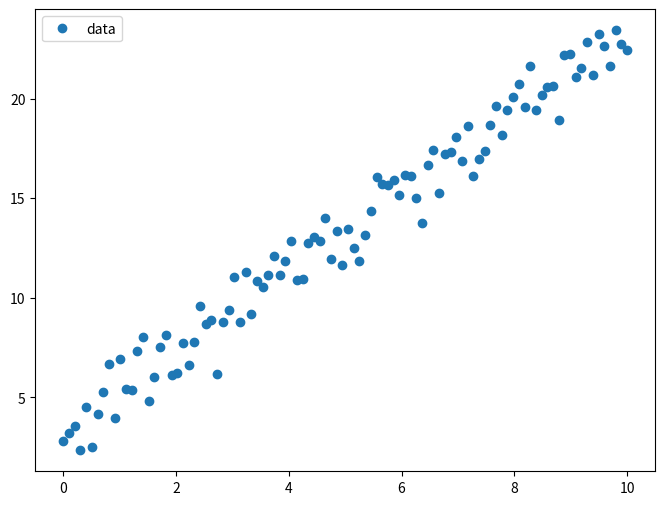
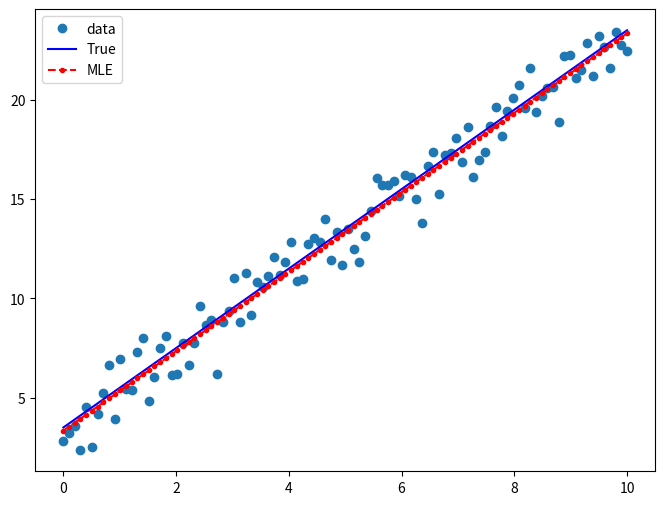

The script that saved these images, in order:
from typing import Tuple
import numpy as np
import matplotlib.pyplot as plt
import scipy
from scipy.optimize import minimize


np.random.seed(1337)


def get_data(nsamples: int = 100) -> Tuple[np.array, np.array]:
    x = np.linspace(0, 10, nsamples)
    y = 2 * x + 3.5
    return (x, y)


def add_noise(y: np.array) -> np.array:
    noise = np.random.normal(size=y.size)
    return y + noise


def mle_regression(guess: np.array, x: np.array, y: np.array) -> float:
    """Maximum Likelihood Estimation Regression"""
    m = guess[0]
    b = guess[1]
    sigma = guess[2]
    # Predictions
    y_hat = m * x + b
    # Compute PDF of observed values normally distributed around mean (y_hat)
    # with a standard deviation of sigma
    # [redacted]
    neg_ll = -np.sum(scipy.stats.norm.logpdf(y, loc=y_hat,
                     scale=sigma))  # return negative LL
    return neg_ll


if __name__ == "__main__":
    # Getting data
    x, y_true = get_data()
    y = add_noise(y_true)

    # Plot and investigate data
    fig, ax = plt.subplots(figsize=(8, 6))
    ax.plot(x, y, "o", label="data")
    ax.legend(loc="best")
    plt.savefig("data.png")

    # Initial guess of the parameters: [2, 2, 2] (m, b, sigma).
    # It doesn’t have to be accurate but simply reasonable.
    initial_guess = np.array([5, 5, 5])

    # Maximizing the probability for point to be from the distribution
    results = minimize(
        mle_regression,
        initial_guess,
        args=(x, y,),
        method="Nelder-Mead",
        options={"disp": True})
    print(results)
    print("Parameters: ", results.x)

    # Plot results
    xx = np.linspace(np.min(x), np.max(x), 100)
    yy = results.x[0] * xx + results.x[1]

    fig, ax = plt.subplots(figsize=(8, 6))
    ax.plot(x, y, "o", label="data")
    ax.plot(x, y_true, "b-", label="True")
    ax.plot(xx, yy, "r--.", label="MLE")
    ax.legend(loc="best")

    plt.savefig("mle_regression.png")
